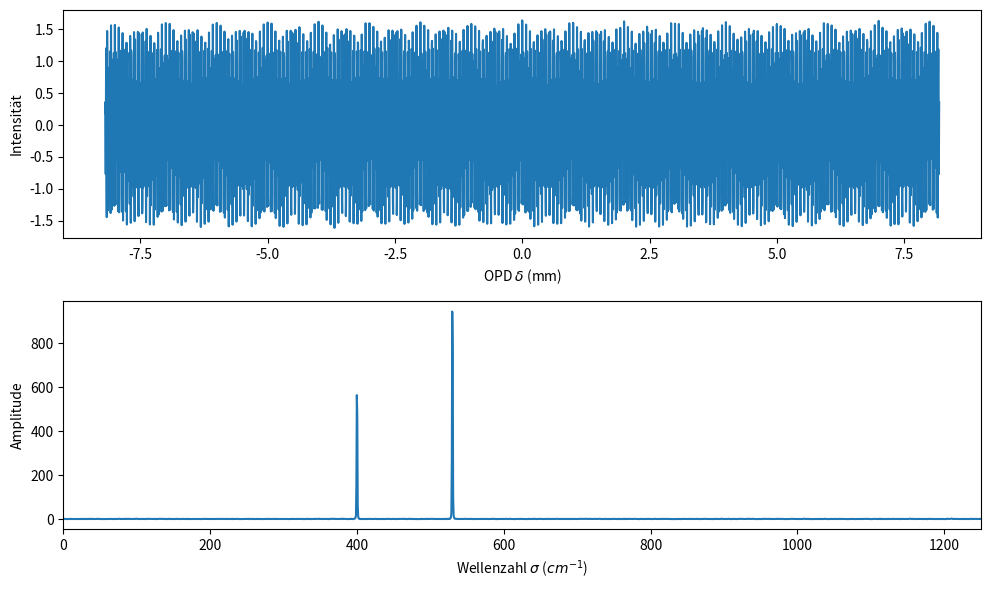

Source code (Python):
import numpy as np
import matplotlib.pyplot as plt

# --- Parameter ---
dx_mirror = 2e-6           # Spiegel-Schrittweite [m]
# NOT: 3000 cm^-1 görmek için dx_mirror < 0.8e-6 olmalıdır.
N = 4096                   
sigma1 = 3030.0 * 100      
sigma2 = 2900.0 * 100      

# a) OPD-Achse
x = (np.arange(N) - N/2) * dx_mirror
delta = 2.0 * x
d_delta = delta[1] - delta[0]

# Nyquist kontrolü (Konsola bilgi yazdırır)
sigma_max_cm = (1 / (2 * d_delta)) / 100
print(f"Maksimum ölçülebilir dalga sayısı (Nyquist): {sigma_max_cm:.1f} cm^-1")

# b) Interferogramm
I = np.cos(2 * np.pi * sigma1 * delta) + 0.6 * np.cos(2 * np.pi * sigma2 * delta)
I += 0.02 * np.random.randn(N)

# c) DC ve Pencereleme
I_ac = I - np.mean(I)
I_windowed = I_ac * np.hanning(N)
spectrum = np.abs(np.fft.rfft(I_windowed))

# d) Wellenzahlachse
freqs_m = np.fft.rfftfreq(N, d_delta)
wavenumbers_cm = freqs_m / 100

# e) Peak bulma (Hata korumalı)
mask = (wavenumbers_cm >= 2500) & (wavenumbers_cm <= 3500)
search_range_wn = wavenumbers_cm[mask]
search_range_spec = spectrum[mask]

if len(search_range_spec) > 0:
    peak_indices = np.argsort(search_range_spec)[-2:]
    found_peaks = np.sort(search_range_wn[peak_indices])
    print(f"Gefundene Peak-Lagen: {found_peaks[0]:.1f} cm^-1 und {found_peaks[1]:.1f} cm^-1")
else:
    found_peaks = []
    print("UYARI: Belirtilen aralıkta (2500-3500) peak bulunamadı! Nyquist limitini kontrol edin.")

# f) Plotten (Raw strings 'r' kullanılarak SyntaxWarning giderildi)
plt.figure(figsize=(10, 6))

plt.subplot(2, 1, 1)
plt.plot(delta * 1e3, I)
plt.xlabel(r"OPD $\delta$ (mm)")
plt.ylabel("Intensität")

plt.subplot(2, 1, 2)
plt.plot(wavenumbers_cm, spectrum)
plt.xlabel(r"Wellenzahl $\sigma$ ($cm^{-1}$)")
plt.ylabel("Amplitude")
# Tüm spektrumu görmek için xlim'i Nyquist'e kadar ayarlayalım
plt.xlim(0, max(wavenumbers_cm)) 

plt.tight_layout()
plt.show()